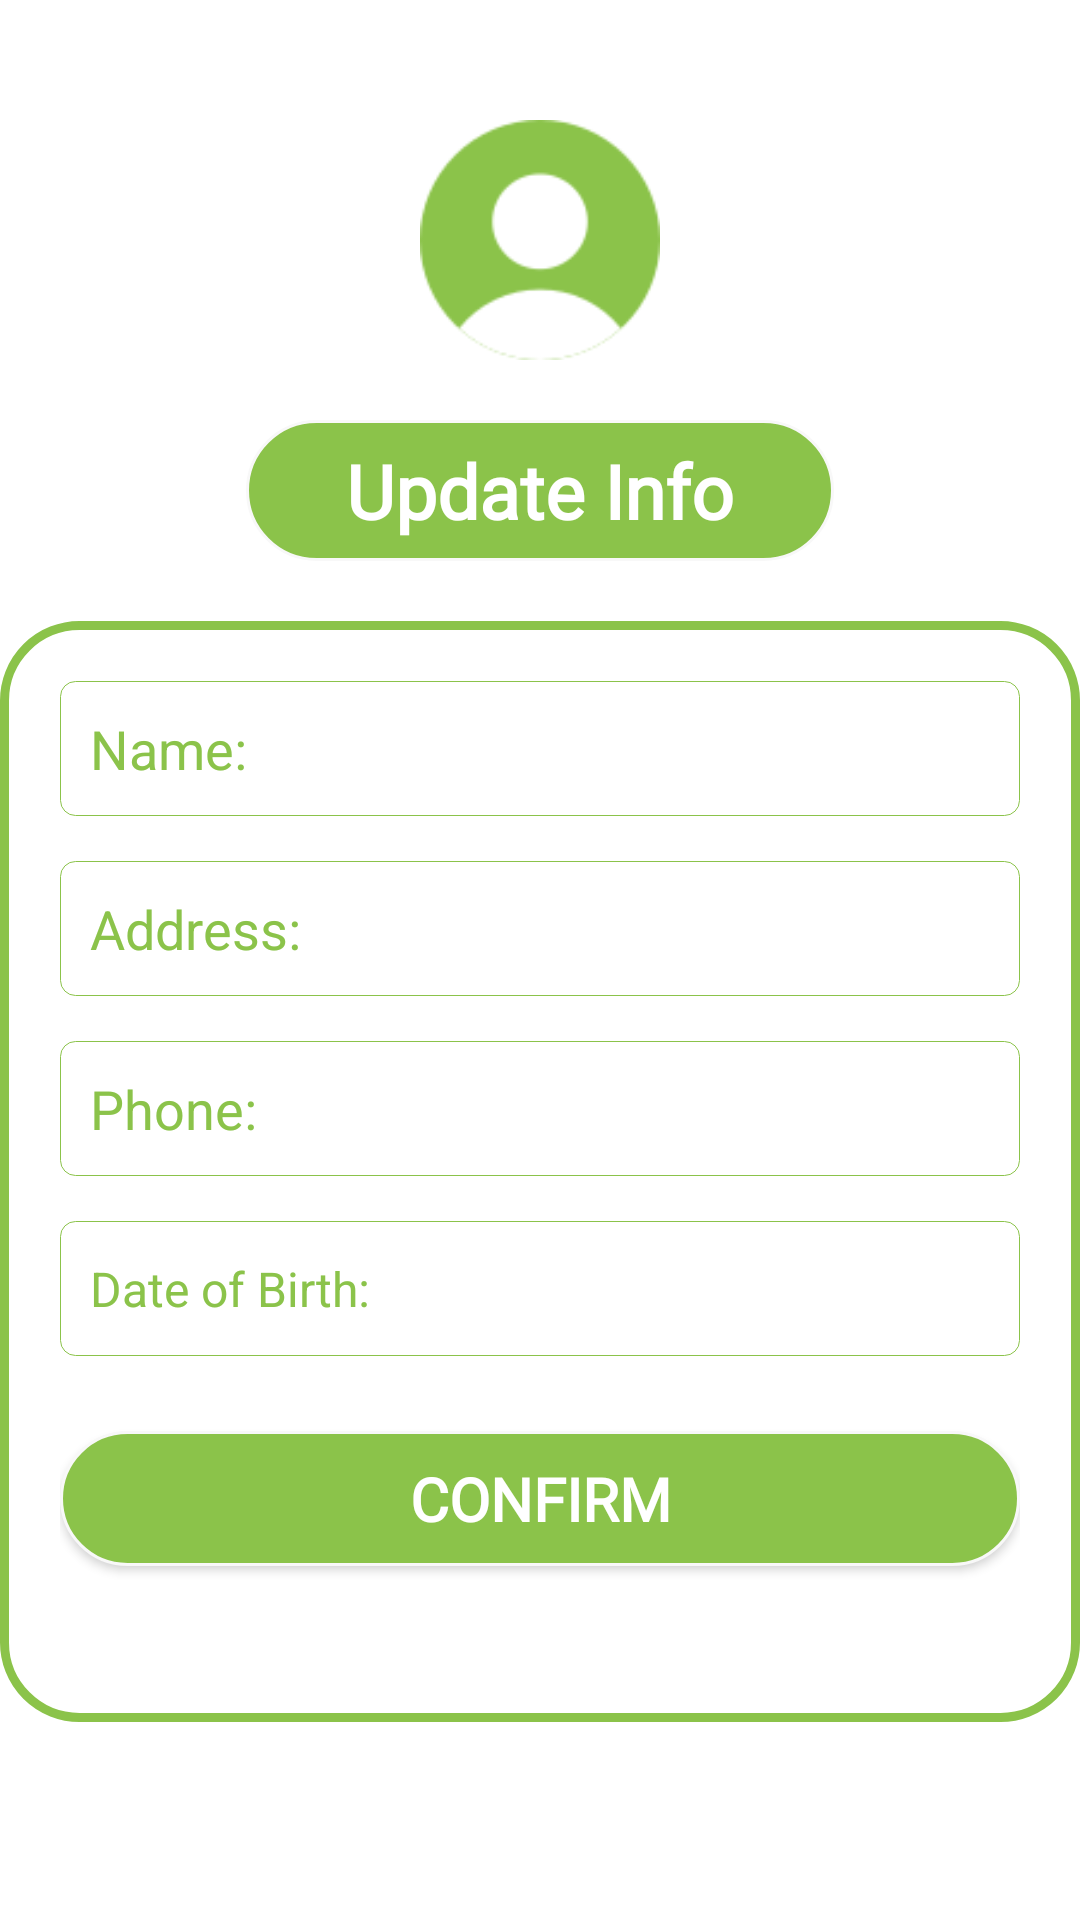

The Android layout XML behind this screen, and the referenced resources:
<!-- AndroidManifest.xml: application theme AppTheme -->
<!-- res/layout/fragment_change_info.xml -->
<?xml version="1.0" encoding="utf-8"?>
<LinearLayout xmlns:android="http://schemas.android.com/apk/res/android"
    xmlns:tools="http://schemas.android.com/tools"
    android:layout_width="match_parent"
    android:layout_height="match_parent"
    android:orientation="vertical"
    android:background="@drawable/timobg3"
    xmlns:app="http://schemas.android.com/apk/res-auto"
    tools:context=".fragment.ChangeInfoFragment">

    <LinearLayout
        android:layout_width="120dp"
        android:layout_height="120dp"
        android:layout_gravity="center"
        android:layout_marginTop="20dp"
        android:orientation="vertical">

        <ImageView
            android:id="@+id/imageView"
            android:layout_width="80dp"
            android:layout_height="80dp"
            android:layout_gravity="center"
            android:layout_weight="3"
            app:srcCompat="@drawable/avatar" />
    </LinearLayout>

    <TextView
        android:layout_width="196dp"
        android:layout_height="47dp"
        android:layout_gravity="center_horizontal"
        android:background="@drawable/border_bottom"
        android:gravity="center"
        android:fontFamily="@font/icielplanton"
        android:text="Update Info"
        android:textColor="@color/white"
        android:textSize="25dp"
        android:textStyle="bold" />

    <LinearLayout
        android:layout_width="match_parent"
        android:layout_height="367dp"
        android:layout_gravity="center"
        android:orientation="vertical"
        android:layout_marginTop="20dp"
        android:background="@drawable/border_timo"
        android:padding="20dp">

        <EditText
            android:id="@+id/ed_ChangeName"
            android:layout_width="match_parent"
            android:layout_height="45dp"
            android:layout_marginBottom="15dp"
            android:background="@drawable/border_add_text"
            android:hint="Name: "
            android:inputType="text"
            android:textColorHint="@color/avocado"
            android:paddingLeft="10dp" />

        <EditText
            android:id="@+id/ed_ChangeAddress"
            android:layout_width="match_parent"
            android:layout_height="45dp"
            android:layout_marginBottom="15dp"
            android:background="@drawable/border_add_text"
            android:hint="Address: "
            android:textColorHint="@color/avocado"
            android:inputType="text"
            android:paddingLeft="10dp" />

        <EditText
            android:id="@+id/ed_ChangePhone"
            android:layout_width="match_parent"
            android:layout_height="45dp"
            android:layout_marginBottom="15dp"
            android:background="@drawable/border_add_text"
            android:gravity="center_vertical"
            android:hint="Phone: "
            android:textColorHint="@color/avocado"
            android:inputType="number"
            android:paddingLeft="10dp" />

        <TextView
            android:id="@+id/ed_ChangeNgaySinh"
            android:layout_width="match_parent"
            android:layout_height="45dp"
            android:layout_marginBottom="15dp"
            android:background="@drawable/border_add_text"
            android:gravity="center_vertical"
            android:hint="Date of Birth: "
            android:paddingLeft="10dp"
            android:textColorHint="@color/avocado"
            android:textColor="@color/black"
            android:textSize="16dp" />

        <Button
            android:id="@+id/btn_confirm"
            android:layout_width="match_parent"
            android:layout_height="45dp"
            android:layout_gravity="center"
            android:layout_marginTop="10dp"
            android:background="@drawable/border_bottom"
            android:fontFamily="@font/bungee"
            android:gravity="center"
            android:text="Confirm"
            android:textColor="#FFF"
            android:textSize="20dp"
            android:textStyle="bold" />

    </LinearLayout>


</LinearLayout>
<!-- resources referenced by this layout -->
<resources>
  <color name="avocado">#FF8BC34A</color>
  <color name="black">#FF000000</color>
  <color name="white">#FFFFFFFF</color>
  <!-- drawable avatar: png bitmap (drawable, 3612 bytes) -->
  <!-- drawable border_add_text (drawable) -->
  <?xml version="1.0" encoding="utf-8"?>
  <shape xmlns:android="http://schemas.android.com/apk/res/android">
      <corners
          android:bottomLeftRadius="5dp"
          android:radius="5dp"
          android:topLeftRadius="5dp"
          android:topRightRadius="5dp" />
      <stroke
          android:width="0.3dp"
          android:color="@color/avocado" />
      <solid android:color="#00FFFFFF" />
  </shape>
  <!-- drawable border_bottom (drawable) -->
  <?xml version="1.0" encoding="utf-8"?>
  <shape xmlns:android="http://schemas.android.com/apk/res/android"
      android:shape="rectangle">
  
      <stroke
          android:width="1dp"
          android:color="#F8F8F8" />
      <corners
          android:bottomLeftRadius="25dp"
          android:bottomRightRadius="25dp"
          android:topLeftRadius="25dp"
          android:topRightRadius="25dp" />
      <gradient
          android:endColor="@color/avocado"
          android:startColor="@color/avocado" />
  
  
  </shape>
  <!-- drawable border_timo (drawable) -->
  <?xml version="1.0" encoding="utf-8"?>
  <shape xmlns:android="http://schemas.android.com/apk/res/android"
      android:shape="rectangle">
  
      <stroke
          android:width="3dp"
          android:color="@color/avocado" />
      <corners
          android:bottomLeftRadius="25dp"
          android:bottomRightRadius="25dp"
          android:topLeftRadius="25dp"
          android:topRightRadius="25dp" />
      <solid
          android:color="@color/white"/>
  
  
  
  </shape>
</resources>
